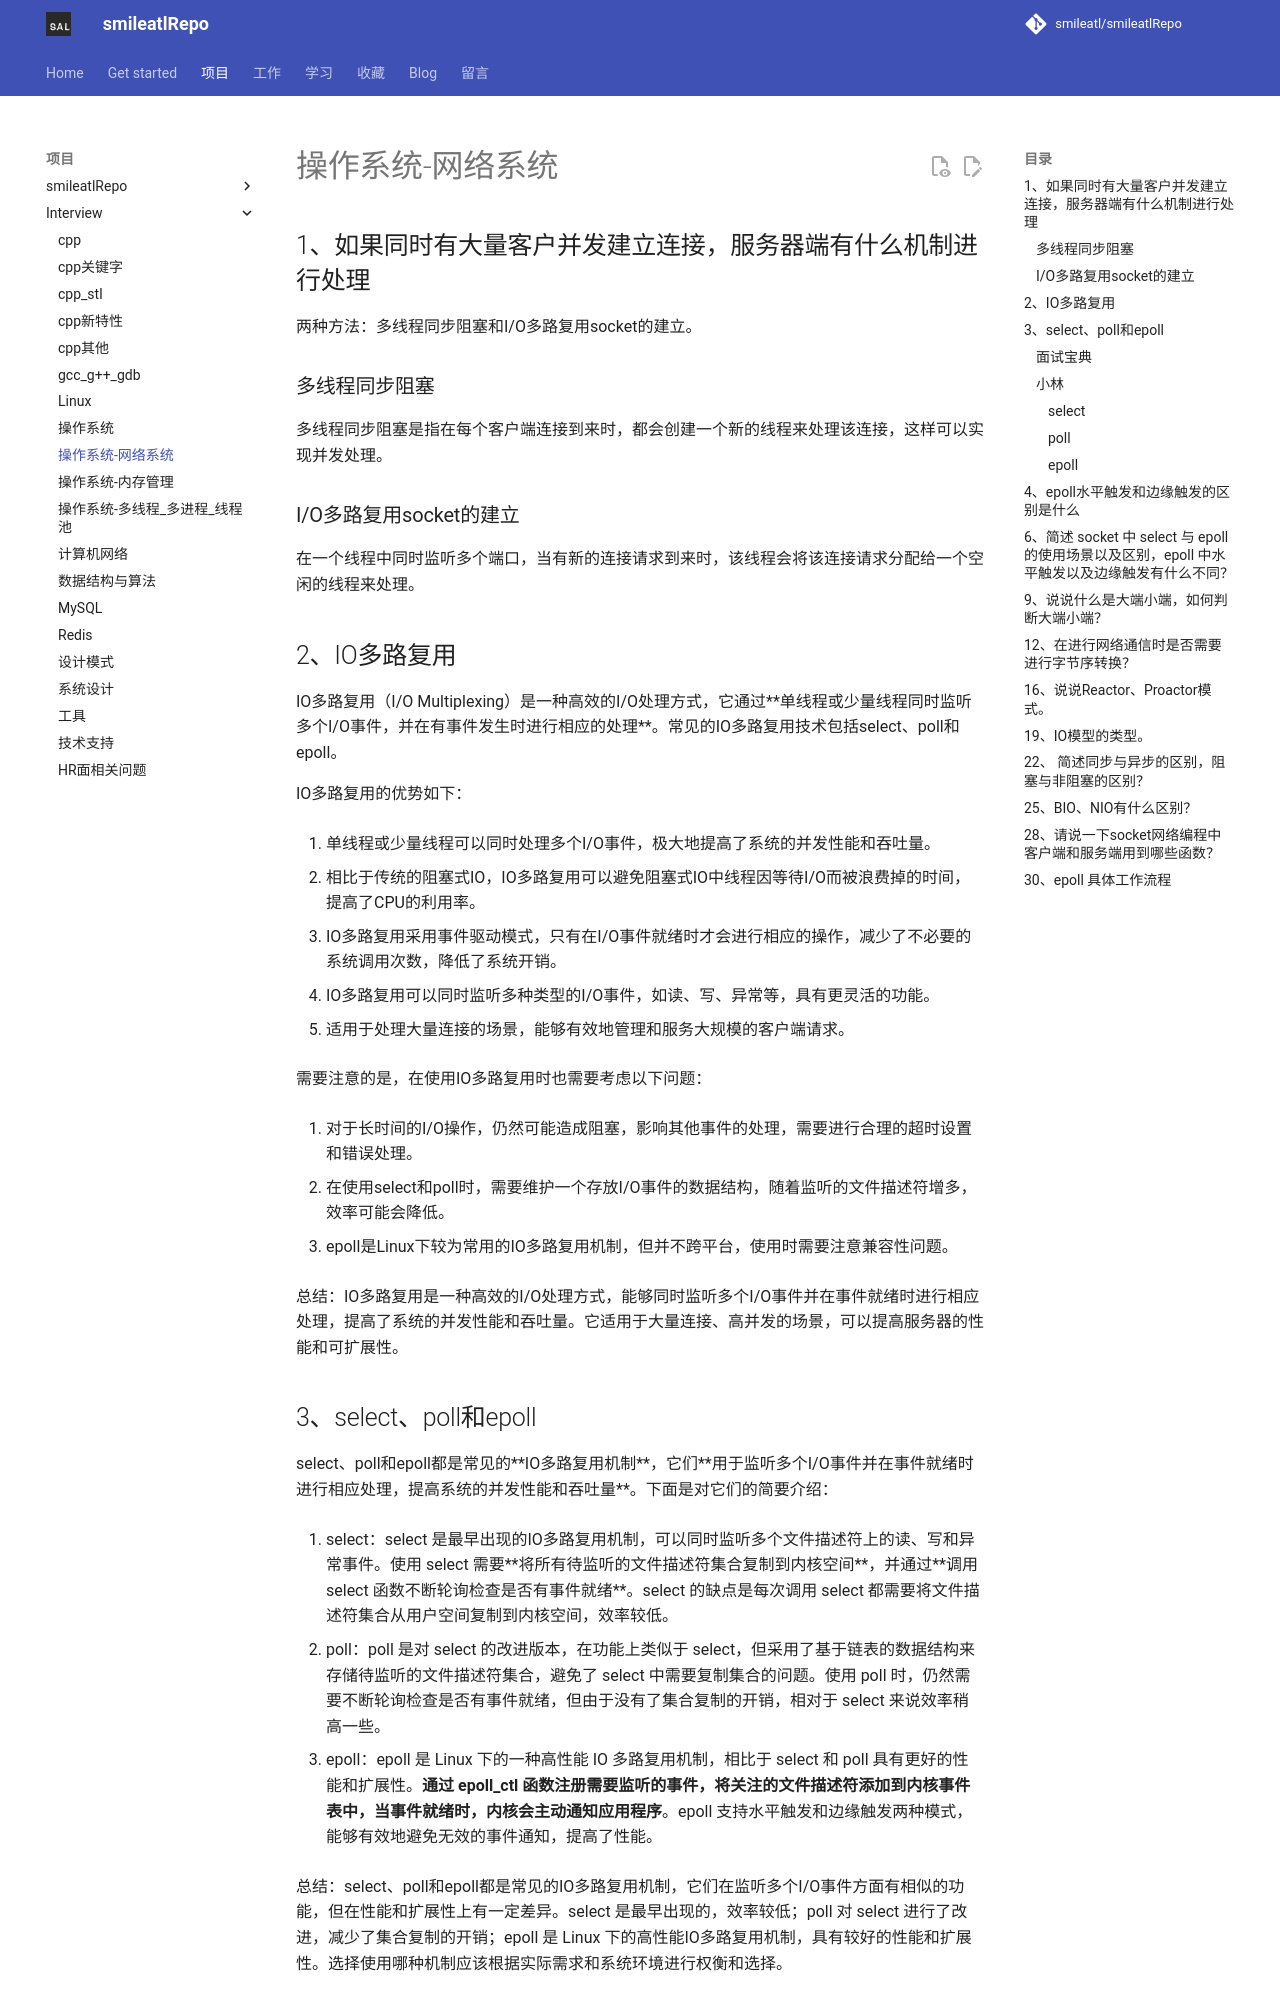

repository: smileatl/smileatlRepo · page: MyWork/smileatl_interview/70.操作系统-网络系统/index.html · generator: mkdocs

# 操作系统-网络系统

## 1、如果同时有大量客户并发建立连接，服务器端有什么机制进行处理

两种方法：多线程同步阻塞和I/O多路复用socket的建立。

### 多线程同步阻塞

多线程同步阻塞是指在每个客户端连接到来时，都会创建一个新的线程来处理该连接，这样可以实现并发处理。

### I/O多路复用socket的建立

在一个线程中同时监听多个端口，当有新的连接请求到来时，该线程会将该连接请求分配给一个空闲的线程来处理。





## 2、IO多路复用

IO多路复用（I/O Multiplexing）是一种高效的I/O处理方式，它通过**单线程或少量线程同时监听多个I/O事件，并在有事件发生时进行相应的处理**。常见的IO多路复用技术包括select、poll和epoll。

IO多路复用的优势如下：

1. 单线程或少量线程可以同时处理多个I/O事件，极大地提高了系统的并发性能和吞吐量。

2. 相比于传统的阻塞式IO，IO多路复用可以避免阻塞式IO中线程因等待I/O而被浪费掉的时间，提高了CPU的利用率。

3. IO多路复用采用事件驱动模式，只有在I/O事件就绪时才会进行相应的操作，减少了不必要的系统调用次数，降低了系统开销。

4. IO多路复用可以同时监听多种类型的I/O事件，如读、写、异常等，具有更灵活的功能。

5. 适用于处理大量连接的场景，能够有效地管理和服务大规模的客户端请求。

需要注意的是，在使用IO多路复用时也需要考虑以下问题：

1. 对于长时间的I/O操作，仍然可能造成阻塞，影响其他事件的处理，需要进行合理的超时设置和错误处理。

2. 在使用select和poll时，需要维护一个存放I/O事件的数据结构，随着监听的文件描述符增多，效率可能会降低。

3. epoll是Linux下较为常用的IO多路复用机制，但并不跨平台，使用时需要注意兼容性问题。

总结：IO多路复用是一种高效的I/O处理方式，能够同时监听多个I/O事件并在事件就绪时进行相应处理，提高了系统的并发性能和吞吐量。它适用于大量连接、高并发的场景，可以提高服务器的性能和可扩展性。



## 3、select、poll和epoll

select、poll和epoll都是常见的**IO多路复用机制**，它们**用于监听多个I/O事件并在事件就绪时进行相应处理，提高系统的并发性能和吞吐量**。下面是对它们的简要介绍：

1. select：select 是最早出现的IO多路复用机制，可以同时监听多个文件描述符上的读、写和异常事件。使用 select 需要**将所有待监听的文件描述符集合复制到内核空间**，并通过**调用 select 函数不断轮询检查是否有事件就绪**。select 的缺点是每次调用 select 都需要将文件描述符集合从用户空间复制到内核空间，效率较低。

2. poll：poll 是对 select 的改进版本，在功能上类似于 select，但采用了基于链表的数据结构来存储待监听的文件描述符集合，避免了 select 中需要复制集合的问题。使用 poll 时，仍然需要不断轮询检查是否有事件就绪，但由于没有了集合复制的开销，相对于 select 来说效率稍高一些。

3. epoll：epoll 是 Linux 下的一种高性能 IO 多路复用机制，相比于 select 和 poll 具有更好的性能和扩展性。**通过 epoll_ctl 函数注册需要监听的事件，将关注的文件描述符添加到内核事件表中，当事件就绪时，内核会主动通知应用程序**。epoll 支持水平触发和边缘触发两种模式，能够有效地避免无效的事件通知，提高了性能。

总结：select、poll和epoll都是常见的IO多路复用机制，它们在监听多个I/O事件方面有相似的功能，但在性能和扩展性上有一定差异。select 是最早出现的，效率较低；poll 对 select 进行了改进，减少了集合复制的开销；epoll 是 Linux 下的高性能IO多路复用机制，具有较好的性能和扩展性。选择使用哪种机制应该根据实际需求和系统环境进行权衡和选择。
